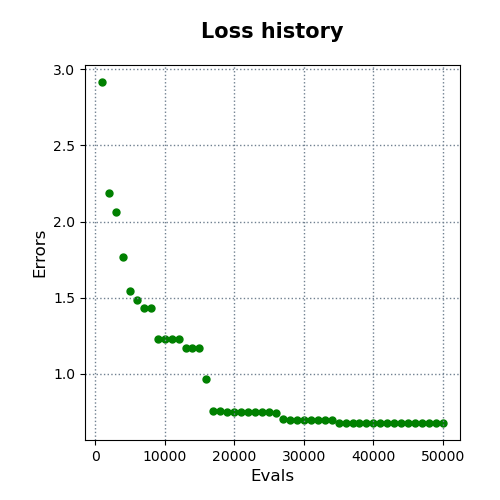

The table this chart was drawn from, first rows:
evals, errors
1000, 2.916
2000, 2.186
3000, 2.065
4000, 1.768
5000, 1.544
6000, 1.487
7000, 1.43
8000, 1.43
9000, 1.229
10000, 1.227
11000, 1.226
12000, 1.226
13000, 1.169
14000, 1.169
15000, 1.169
16000, 0.9635
17000, 0.7557
18000, 0.7555
19000, 0.7487
20000, 0.7487
21000, 0.7487
22000, 0.7487
23000, 0.7487
24000, 0.7487
25000, 0.7487
26000, 0.7417
27000, 0.7011
28000, 0.6946
29000, 0.6946
30000, 0.6946
31000, 0.6946
32000, 0.6946
33000, 0.6946
34000, 0.6946
35000, 0.677
36000, 0.677
37000, 0.677
38000, 0.677
39000, 0.677
40000, 0.677
41000, 0.677
42000, 0.677
43000, 0.677
44000, 0.677
45000, 0.677
46000, 0.677
47000, 0.677
48000, 0.677
49000, 0.677
50000, 0.677
